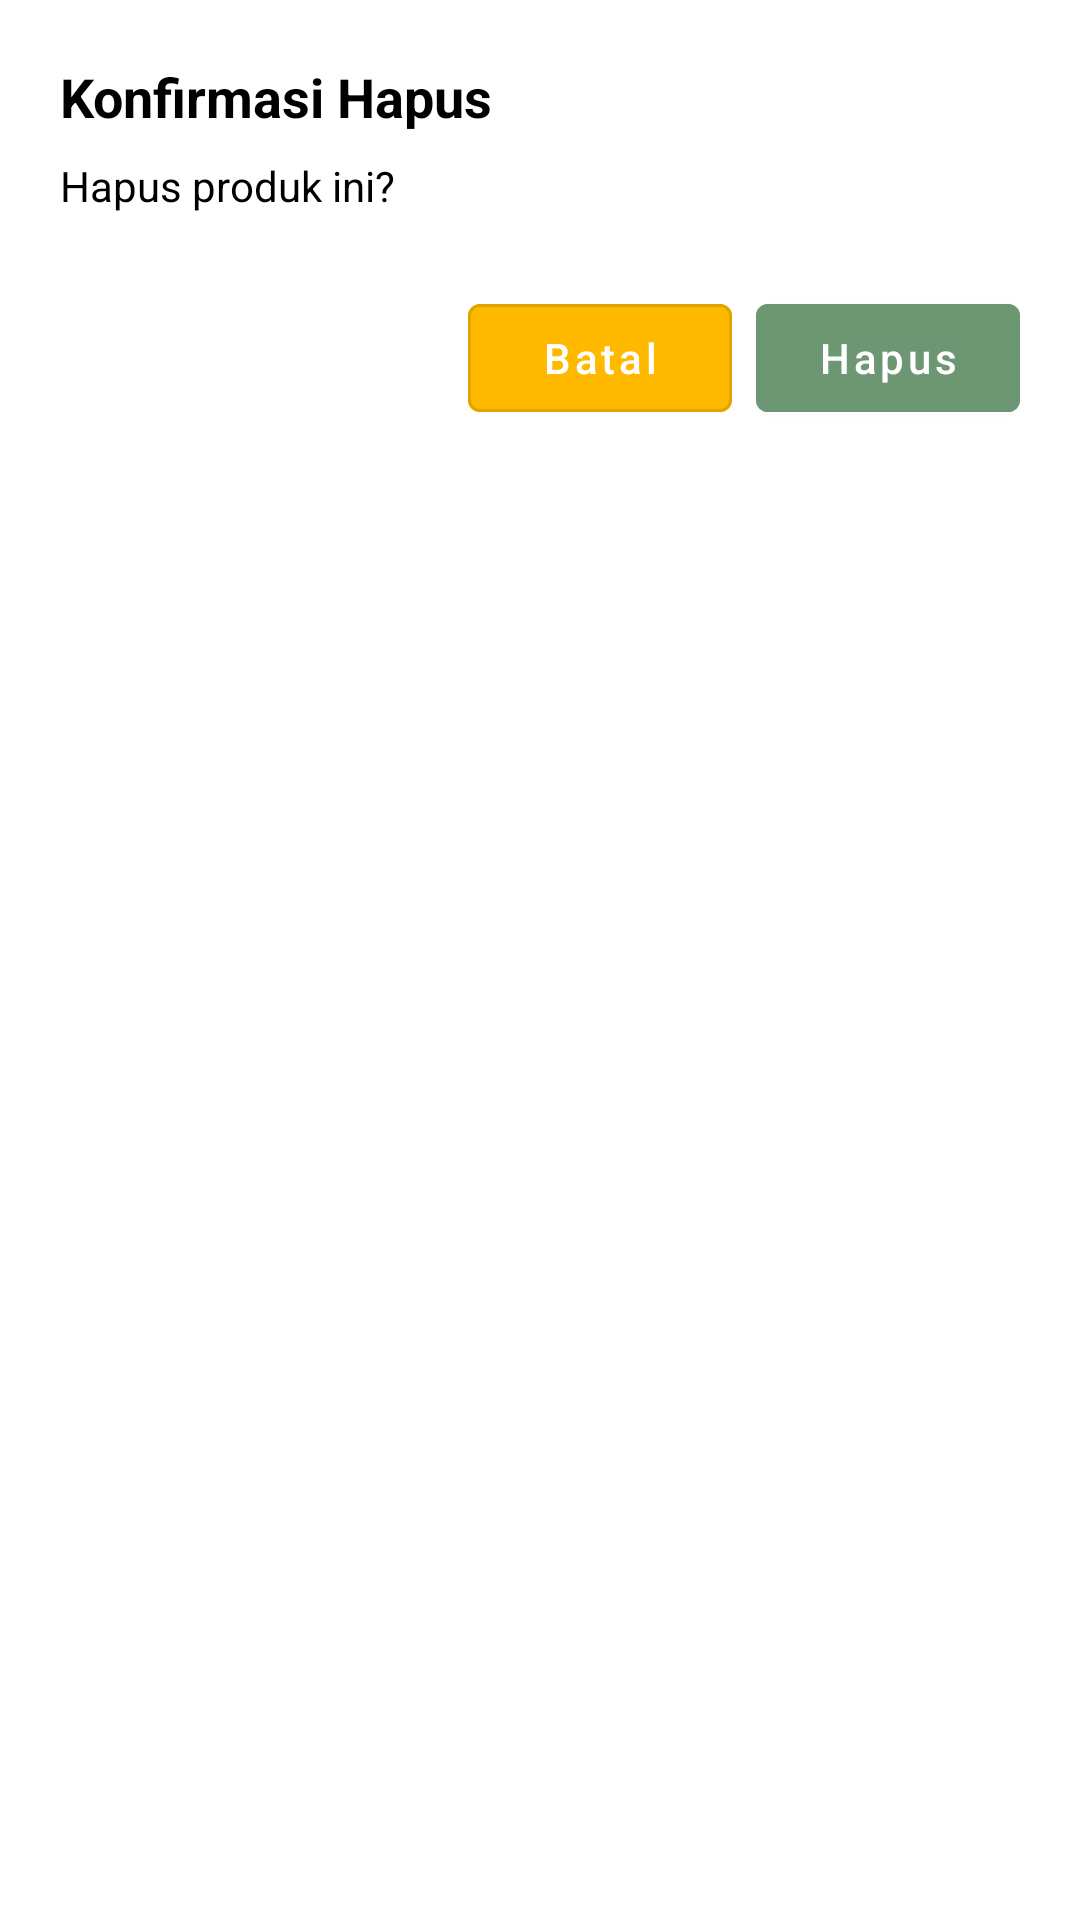

Here is an Android app screen rendered from its layout file. Give the layout XML and the strings, colors and styles it references.
<!-- AndroidManifest.xml: application theme Theme.App -->
<!-- res/layout/dialog_delete_product.xml -->
<?xml version="1.0" encoding="utf-8"?>
<LinearLayout xmlns:android="http://schemas.android.com/apk/res/android"
    xmlns:app="http://schemas.android.com/apk/res-auto"
    android:layout_width="match_parent"
    android:layout_height="wrap_content"
    android:orientation="vertical"
    android:padding="20dp"
    android:background="@android:color/white">

    <TextView
        android:id="@+id/tv_title"
        android:layout_width="match_parent"
        android:layout_height="wrap_content"
        android:text="Konfirmasi Hapus"
        android:textSize="18sp"
        android:textStyle="bold"
        android:textColor="@color/black"
        android:layout_marginBottom="8dp"/>

    <TextView
        android:id="@+id/tv_message"
        android:layout_width="match_parent"
        android:layout_height="wrap_content"
        android:text="Hapus produk ini?"
        android:textSize="14sp"
        android:textColor="@color/black"
        android:layout_marginBottom="24dp"/>


    <LinearLayout
        android:layout_width="match_parent"
        android:layout_height="wrap_content"
        android:orientation="horizontal"
        android:gravity="end">

        <com.google.android.material.button.MaterialButton
            android:id="@+id/btn_cancel"
            android:layout_width="wrap_content"
            android:layout_height="wrap_content"
            style="?attr/materialButtonOutlinedStyle"
            android:text="Batal"
            android:textAllCaps="false"
            android:backgroundTint="@color/yellow_secondary"
            android:textColor="@android:color/white"/>

        <com.google.android.material.button.MaterialButton
            android:id="@+id/btn_delete"
            android:layout_width="wrap_content"
            android:layout_height="wrap_content"
            android:layout_marginStart="8dp"
            android:text="Hapus"
            android:textAllCaps="false"
            android:backgroundTint="@color/green_variant"
            android:textColor="@android:color/white"/>
    </LinearLayout>

</LinearLayout>
<!-- resources referenced by this layout -->
<resources>
  <color name="black">#000000</color>
  <color name="green_variant">#6D9773</color>
  <color name="yellow_secondary">#FFBA00</color>
  <style name="Theme.App" parent="Theme.MaterialComponents.Light.NoActionBar">
  
      
          <item name="colorPrimary">#0C3B2E</item>
          <item name="colorPrimaryVariant">#6D9773</item>
          <item name="colorOnPrimary">@android:color/white</item>
  
          
          <item name="colorSecondary">#FFBA00</item>
          <item name="colorSecondaryVariant">#B46617</item>
          <item name="colorOnSecondary">@android:color/black</item>
  
          
          <item name="colorControlActivated">#0C3B2E</item>
          <item name="colorOutline">#6D9773</item>
  
          
          <item name="android:statusBarColor" tools:targetApi="l">?attr/colorPrimaryVariant</item>
  
  
      </style>
</resources>
